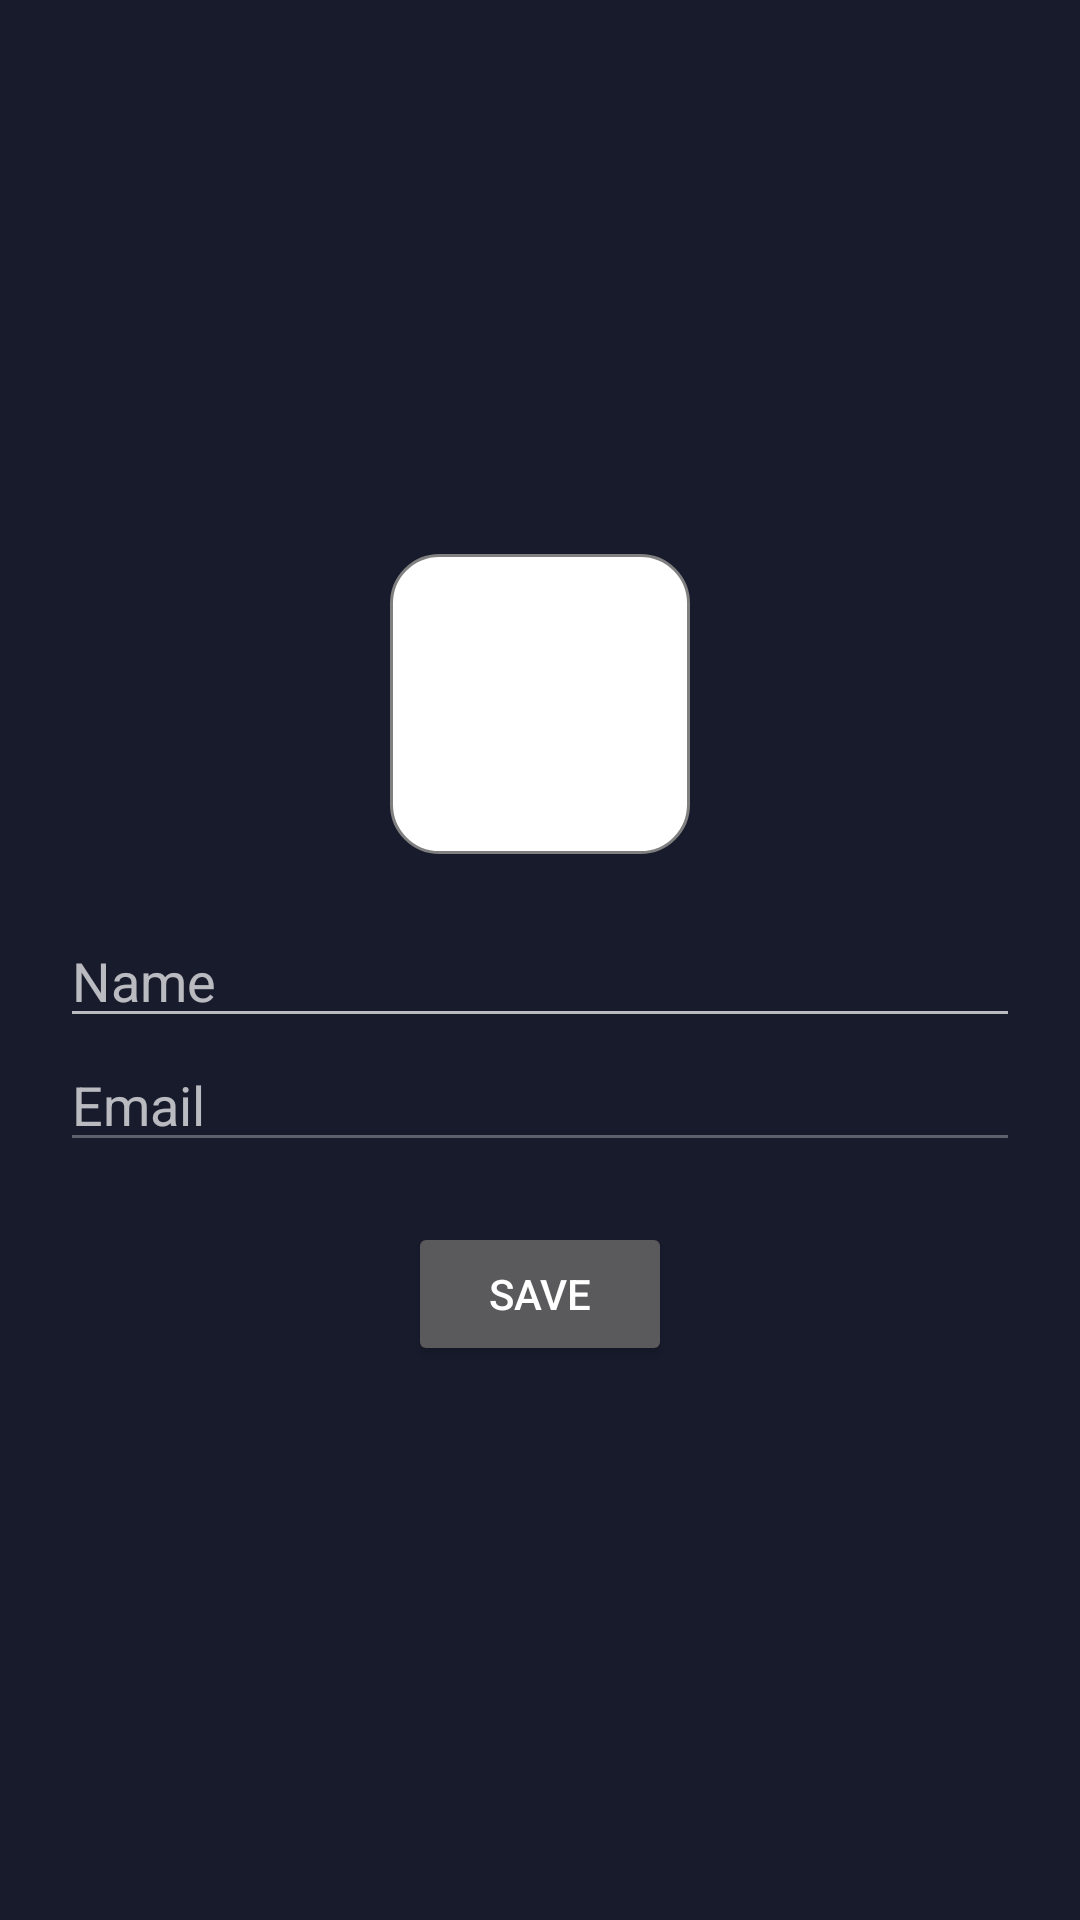

Here is an Android app screen rendered from its layout file. Give the layout XML and the strings, colors and styles it references.
<!-- AndroidManifest.xml: application theme Theme.Music -->
<!-- res/layout/fragment_profile_activity.xml -->
<LinearLayout xmlns:android="http://schemas.android.com/apk/res/android"
    android:layout_width="match_parent"
    android:layout_height="match_parent"
    android:orientation="vertical"
    android:gravity="center"
    android:padding="20dp">

    <ImageView
        android:id="@+id/imgAvatar"
        android:layout_width="100dp"
        android:layout_height="100dp"
        android:src="@drawable/ic_avatar"
        android:scaleType="centerCrop"
        android:background="@drawable/bg_rounded"
        android:padding="5dp"/>

    <EditText
        android:id="@+id/etName"
        android:layout_width="match_parent"
        android:layout_height="wrap_content"
        android:hint="Name"
        android:layout_marginTop="20dp"/>

    <EditText
        android:id="@+id/etEmail"
        android:layout_width="match_parent"
        android:layout_height="wrap_content"
        android:enabled="false"
        android:hint="Email"/>

    <Button
        android:id="@+id/btnSave"
        android:layout_width="wrap_content"
        android:layout_height="wrap_content"
        android:text="Save"
        android:layout_marginTop="20dp"/>
</LinearLayout>
<!-- resources referenced by this layout -->
<resources>
  <!-- drawable bg_rounded (drawable) -->
  <?xml version="1.0" encoding="utf-8"?>
  <shape xmlns:android="http://schemas.android.com/apk/res/android"
      android:shape="rectangle">
  
      <solid android:color="@color/white" />
      <corners android:radius="16dp" />
      <stroke
          android:width="1dp"
          android:color="@color/gray" />
  
  </shape>
  <style name="Theme.Music" parent="Theme.MaterialComponents.NoActionBar">
          
          <item name="colorPrimary">@color/purple_500</item>
          <item name="colorPrimaryVariant">@color/purple_700</item>
          <item name="colorOnPrimary">@color/white</item>
          
          <item name="colorSecondary">@color/teal_200</item>
          <item name="colorSecondaryVariant">@color/teal_700</item>
          <item name="colorOnSecondary">@color/black</item>
          
          <item name="android:windowBackground">@drawable/dark_background</item>
          <item name="android:statusBarColor">@color/primary</item>
          
      </style>
  <color name="white">#FFFFFFFF</color>
  <color name="gray">#808080</color>
  <color name="purple_500">#FF6200EE</color>
  <color name="purple_700">#FF3700B3</color>
  <color name="teal_200">#FF03DAC5</color>
  <color name="teal_700">#FF018786</color>
  <color name="black">#FF000000</color>
  <!-- drawable dark_background (drawable) -->
  <?xml version="1.0" encoding="utf-8"?>
  <layer-list xmlns:android="http://schemas.android.com/apk/res/android">
  <item>
      <shape>
          <solid android:color="@color/primary"/>
      </shape>
  </item>
  </layer-list>
  <color name="primary">#181b2c</color>
</resources>
